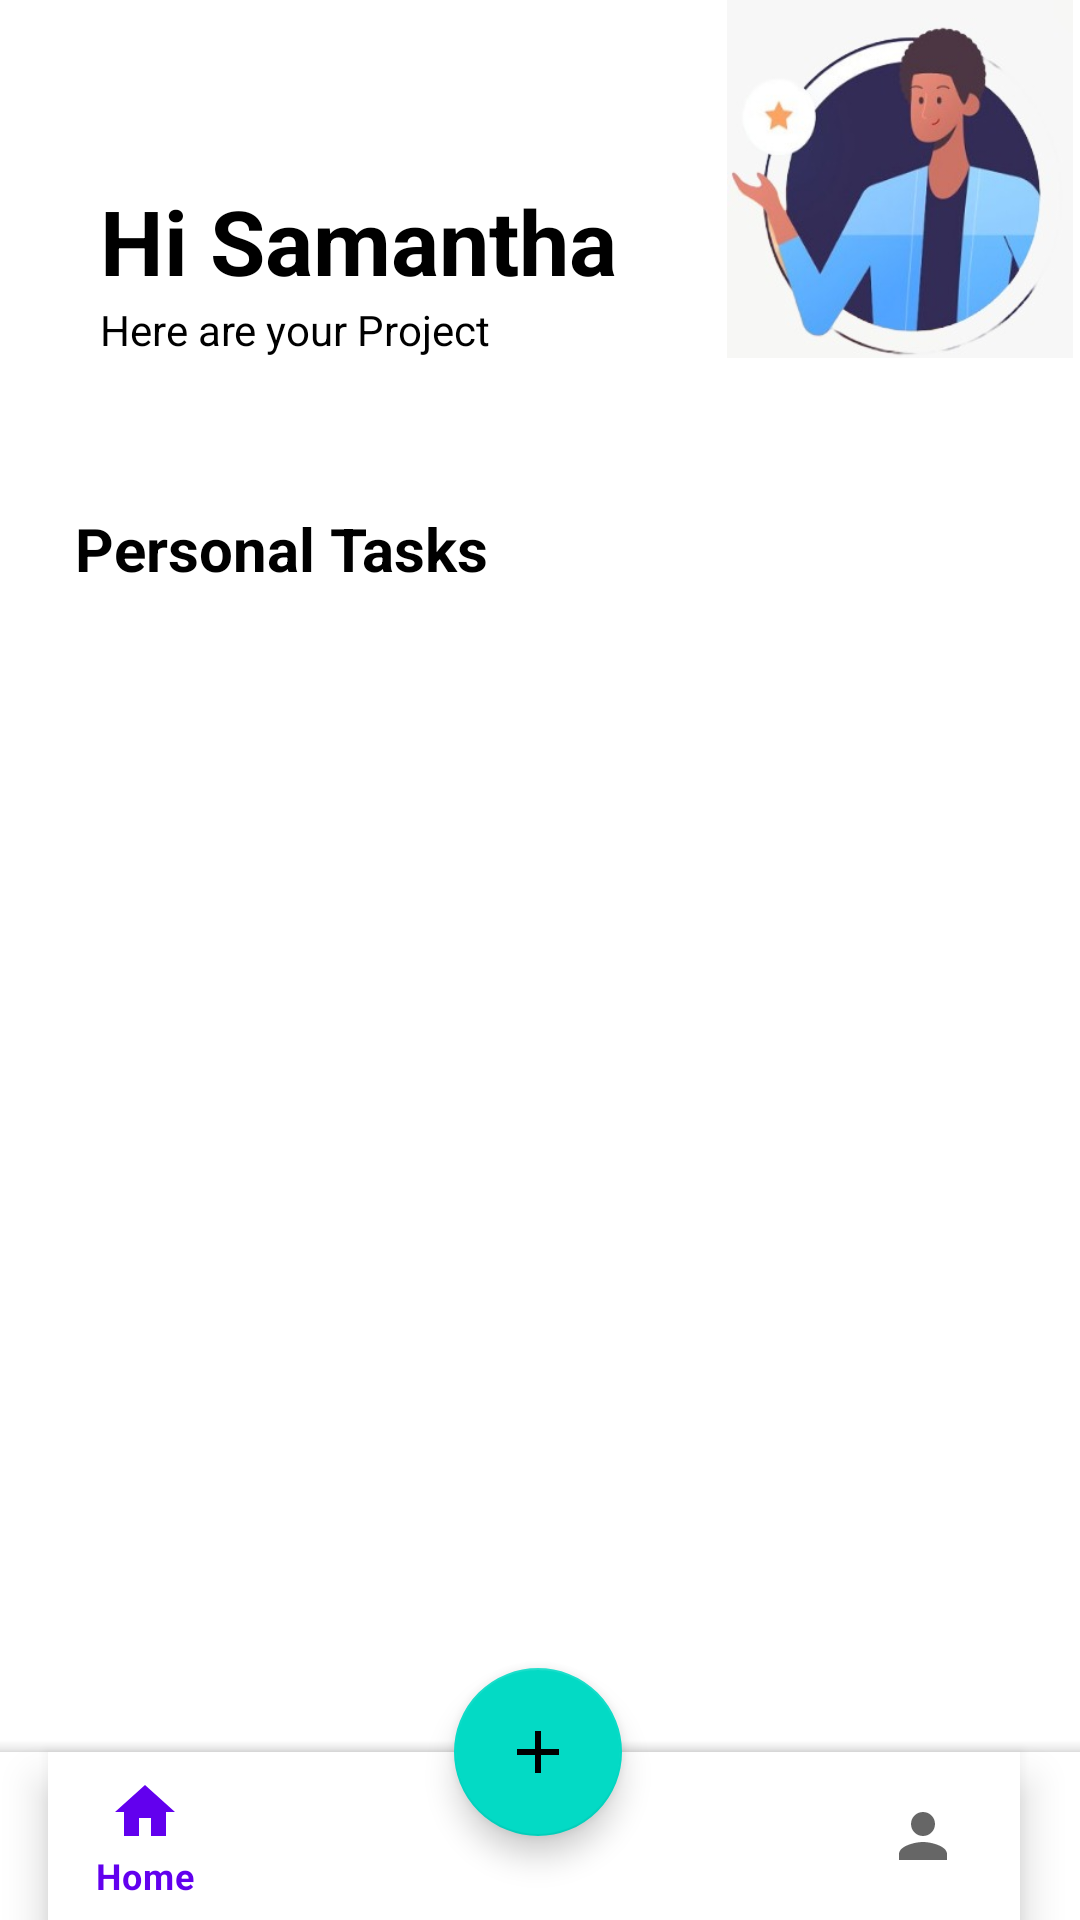

Android layout source for this screen:
<!-- AndroidManifest.xml: application theme Theme.Task -->
<!-- res/layout/activity_main.xml -->
<?xml version="1.0" encoding="utf-8"?>
<androidx.constraintlayout.widget.ConstraintLayout xmlns:android="http://schemas.android.com/apk/res/android"
    xmlns:app="http://schemas.android.com/apk/res-auto"
    xmlns:tools="http://schemas.android.com/tools"
    android:layout_width="match_parent"
    android:layout_height="match_parent"
    android:focusable="true"
    android:focusableInTouchMode="true"
    tools:context=".MainActivity">

    <ScrollView
        android:id="@+id/scrollView"
        android:layout_width="0dp"
        android:layout_height="match_parent"
        app:layout_constraintBottom_toBottomOf="parent"
        app:layout_constraintEnd_toEndOf="parent"
        app:layout_constraintStart_toStartOf="parent"
        app:layout_constraintTop_toTopOf="parent"
        app:layout_constraintVertical_bias="1.0">

        <LinearLayout
            android:layout_width="match_parent"
            android:layout_height="wrap_content"
            android:orientation="vertical"
            android:paddingBottom="90dp">

            <androidx.constraintlayout.widget.ConstraintLayout
                android:layout_width="match_parent"
                android:layout_height="wrap_content">

                <TextView
                    android:id="@+id/textView5"
                    android:layout_width="wrap_content"
                    android:layout_height="wrap_content"
                    android:layout_marginStart="32dp"
                    android:layout_marginTop="60dp"
                    android:text="@string/hi_samantha"
                    android:textColor="#000"
                    android:textSize="30sp"
                    android:textStyle="bold"
                    app:layout_constraintEnd_toStartOf="@+id/imageView6"
                    app:layout_constraintHorizontal_bias="0.034"
                    app:layout_constraintStart_toStartOf="parent"
                    app:layout_constraintTop_toTopOf="parent" />

                <TextView
                    android:id="@+id/textView6"
                    android:layout_width="wrap_content"
                    android:layout_height="wrap_content"
                    android:text="@string/here_are_your_project"
                    android:textColor="#000000"
                    app:layout_constraintStart_toStartOf="@+id/textView5"
                    app:layout_constraintTop_toBottomOf="@+id/textView5" />

                <ImageView
                    android:id="@+id/imageView6"
                    android:layout_width="120dp"
                    android:layout_height="120dp"
                    app:layout_constraintBottom_toBottomOf="@+id/textView6"
                    app:layout_constraintEnd_toEndOf="parent"
                    app:srcCompat="@drawable/profile1"
                    android:contentDescription="TODO"
                    tools:ignore="ContentDescription" />


            </androidx.constraintlayout.widget.ConstraintLayout>

            <androidx.recyclerview.widget.RecyclerView
                android:id="@+id/recyclerView1"
                android:layout_width="match_parent"
                android:layout_height="match_parent"
                android:layout_marginTop="25dp"
               />
                <LinearLayout
                    android:layout_width="match_parent"
                    android:layout_height="match_parent"
                    android:orientation="vertical"
                    android:background="@drawable/view_background2">
                <TextView
                    android:id="@+id/titleTxt"
                    android:layout_width="wrap_content"
                    android:layout_height="wrap_content"
                    android:text="Personal Tasks"
                    android:textColor="#000000"
                    android:layout_margin="25dp"
                    android:textSize="20sp"
                    android:textStyle="bold"
                    tools:ignore="MissingConstraints"
                    tools:layout_editor_absoluteY="68dp" />

                    <androidx.recyclerview.widget.RecyclerView
                        android:id="@+id/recyclerView2"
                        android:layout_width="match_parent"
                        android:layout_height="match_parent"

                        app:layout_constraintBottom_toBottomOf="parent"
                        app:layout_constraintTop_toBottomOf="@+id/titleTxt" />


                </LinearLayout>
        </LinearLayout>
    </ScrollView>

    <com.google.android.material.bottomappbar.BottomAppBar
        android:id="@+id/bottomAppBar"
        android:layout_width="match_parent"
        android:layout_height="wrap_content"
        app:layout_constraintBottom_toBottomOf="parent"
        tools:ignore="BottomAppBar,VisualLintBottomAppBar">

        <com.google.android.material.bottomnavigation.BottomNavigationView
            android:id="@+id/bottomNavigationView"
            android:layout_width="match_parent"
            android:layout_height="wrap_content"
            android:layout_marginEnd="20dp"
            app:menu="@menu/bottom_nav_menu">

        </com.google.android.material.bottomnavigation.BottomNavigationView>

    </com.google.android.material.bottomappbar.BottomAppBar>

    <com.google.android.material.floatingactionbutton.FloatingActionButton
        android:id="@+id/fab"
        android:layout_width="wrap_content"
        android:layout_height="wrap_content"
        android:layout_marginBottom="28dp"
        android:contentDescription="todo"
        android:minHeight="48dp"
        android:src="@drawable/baseline_add_24"
        app:layout_anchor="@id/bottomAppBar"
        app:layout_constraintBottom_toBottomOf="parent"
        app:layout_constraintEnd_toEndOf="@+id/bottomAppBar"
        app:layout_constraintHorizontal_bias="0.498"
        app:layout_constraintStart_toStartOf="parent"
        tools:ignore="ImageContrastCheck" />

    </androidx.constraintlayout.widget.ConstraintLayout>
<!-- resources referenced by this layout -->
<resources>
  <!-- drawable baseline_add_24 (drawable) -->
  <vector android:height="24dp" android:tint="#F3F1F1"
      android:viewportHeight="24" android:viewportWidth="24"
      android:width="24dp" xmlns:android="http://schemas.android.com/apk/res/android">
      <path android:fillColor="@android:color/white" android:pathData="M19,13h-6v6h-2v-6H5v-2h6V5h2v6h6v2z"/>
  </vector>
  <!-- drawable profile1: jpeg bitmap (drawable, 15649 bytes) -->
  <!-- drawable view_background2 (drawable) -->
  <?xml version="1.0" encoding="utf-8"?>
  <selector xmlns:android="http://schemas.android.com/apk/res/android">
      <item>
          <shape android:shape="rectangle">
              <solid android:color="#ffff"/>
              <corners android:radius="13sp"/>
          </shape>
  
      </item>
  
  </selector>
  <string name="here_are_your_project">Here are your Project</string>
  <string name="hi_samantha">Hi Samantha</string>
  <style name="Theme.Task" parent="Theme.MaterialComponents.DayNight.NoActionBar">
          
          <item name="colorPrimary">@color/purple_500</item>
          <item name="colorPrimaryVariant">@color/purple_700</item>
          <item name="colorOnPrimary">@color/white</item>
          
          <item name="colorSecondary">@color/teal_200</item>
          <item name="colorSecondaryVariant">@color/teal_700</item>
          <item name="colorOnSecondary">@color/black</item>
          
          <item name="android:statusBarColor">?attr/colorPrimaryVariant</item>
          
      </style>
  <!-- not gathered from this repository: default colours our renderer supplied (Android Studio template values) -->
  <color name="purple_500">#FF6200EE</color>
  <color name="purple_700">#FF3700B3</color>
  <color name="teal_200">#FF03DAC5</color>
  <color name="teal_700">#FF018786</color>
  <color name="black">#FF000000</color>
  <color name="white">#FFFFFFFF</color>
</resources>
